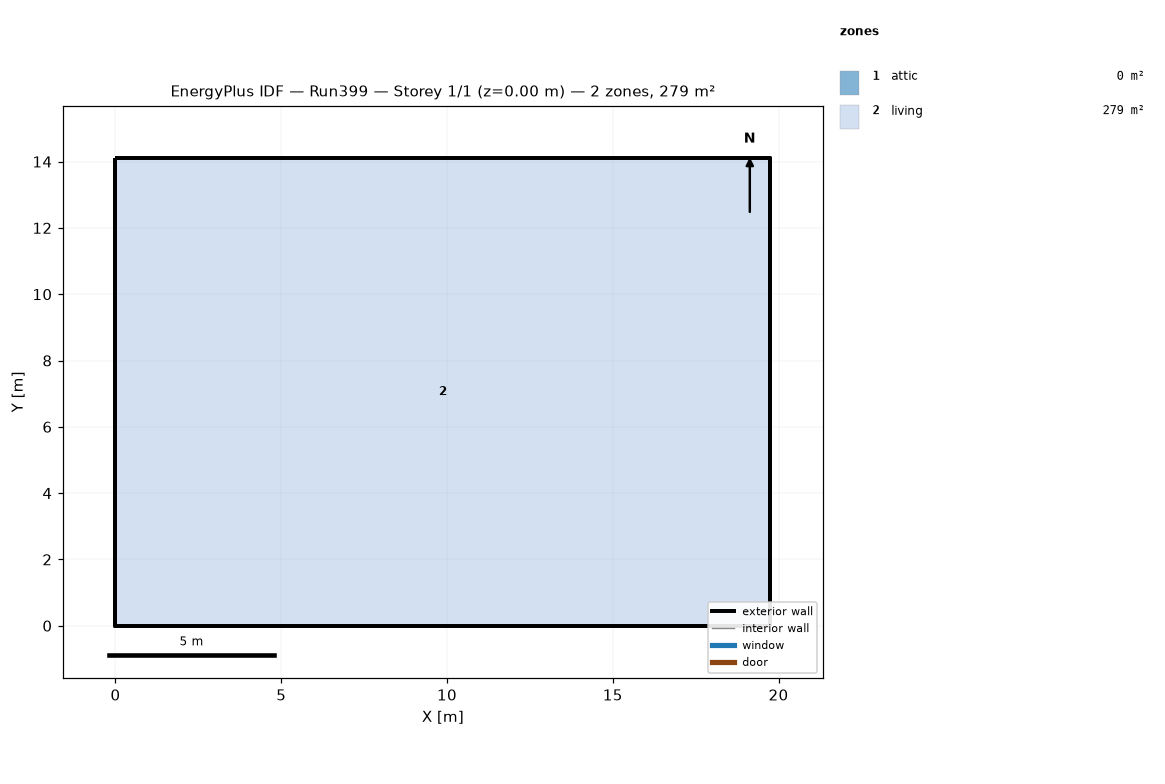
=== STOREY PLAN SPEC (per zone: floor XY polygon, exterior-wall plan segments, windows/doors) ===
zone 1: attic  (0.0 m²)
  exterior wall: (19.75, 0.00) – (19.75, 14.11) – (19.75, 7.05)  [21.2 m]
  exterior wall: (0.00, 14.11) – (0.00, 0.00) – (0.00, 7.05)  [21.2 m]
zone 2: living  (278.7 m²)
  floor: (0.00, 0.00) (0.00, 14.11) (19.75, 14.11) (19.75, 0.00)
  exterior wall: (0.00, 0.00) – (19.75, 0.00)  [19.8 m]
  exterior wall: (19.75, 0.00) – (19.75, 14.11)  [14.1 m]
  exterior wall: (19.75, 14.11) – (0.00, 14.11)  [19.8 m]
  exterior wall: (0.00, 14.11) – (0.00, 0.00)  [14.1 m]

=== DERIVED (storey summary) ===
Building: Run399
Storey: 1 of 1  (floor level z = 0.00 m)
Storey gross floor area: 278.7 m²
Zones on this storey: 2
  - attic: floor 0.0 m²; exterior wall 42.3 m (19.4 m²); WWR 0.0%
  - living: floor 278.7 m²; exterior wall 67.7 m (330.3 m²); WWR 0.0%
Zone adjacency: (none detected)